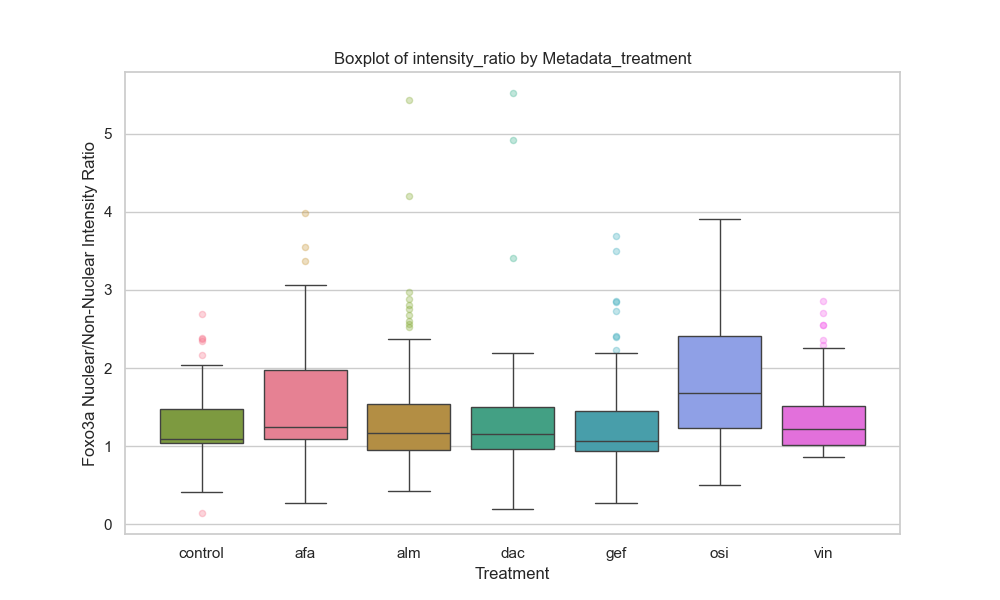

The data file committed next to this chart (first rows):
Metadata_cell, Metadata_hour, Metadata_treatment, Metadata_site, Metadata_dish, Metadata_concentration, ObjectNumber, outer_intensity_mean, inner_intensity_mean, intensity_ratio
A549, 4.0, afa, 0, 1, 25.84, 1, 813.1, 904.6, 0.8989
A549, 4.0, afa, 0, 1, 25.84, 2, 1217, 1575, 0.7724
A549, 4.0, afa, 0, 1, 25.84, 3, 730, 731.2, 0.9983
A549, 4.0, afa, 1, 1, 25.84, 1, 801.4, 953.9, 0.8401
A549, 4.0, afa, 1, 1, 25.84, 2, 1309, 1192, 1.098
A549, 4.0, afa, 1, 1, 25.84, 3, 1083, 1414, 0.7657
A549, 4.0, afa, 1, 1, 25.84, 4, 933.3, 1143, 0.8164
A549, 4.0, afa, 1, 1, 25.84, 5, 7227, 19343, 0.3736
A549, 4.0, afa, 10, 1, 25.84, 1, 1338, 2700, 0.4957
A549, 4.0, afa, 10, 1, 25.84, 2, 1228, 1562, 0.7863
A549, 4.0, afa, 10, 1, 25.84, 3, 898.1, 1116, 0.8045
A549, 4.0, afa, 10, 1, 25.84, 4, 838.2, 792.3, 1.058
A549, 4.0, afa, 10, 1, 25.84, 5, 770.4, 948.2, 0.8125
A549, 4.0, afa, 10, 1, 25.84, 6, 663.8, 700.6, 0.9474
A549, 4.0, afa, 11, 1, 25.84, 1, 2630, 3121, 0.8427
A549, 4.0, afa, 11, 1, 25.84, 2, 10005, 24130, 0.4146
A549, 4.0, afa, 11, 1, 25.84, 3, 3031, 3801, 0.7975
A549, 4.0, afa, 11, 1, 25.84, 4, 6160, 3159, 1.95
A549, 4.0, afa, 11, 1, 25.84, 5, 1066, 1158, 0.92
A549, 4.0, afa, 12, 1, 25.84, 1, 11476, 35085, 0.3271
A549, 4.0, afa, 12, 1, 25.84, 2, 4841, 11964, 0.4047
A549, 4.0, afa, 12, 1, 25.84, 3, 1206, 2633, 0.458
A549, 4.0, afa, 12, 1, 25.84, 4, 1441, 2168, 0.6647
A549, 4.0, afa, 13, 1, 25.84, 1, 9278, 27968, 0.3317
A549, 4.0, afa, 13, 1, 25.84, 2, 3364, 11948, 0.2816
A549, 4.0, afa, 13, 1, 25.84, 3, 1428, 1564, 0.9127
A549, 4.0, afa, 13, 1, 25.84, 4, 1279, 1442, 0.8866
A549, 4.0, afa, 14, 1, 25.84, 1, 8034, 7832, 1.026
A549, 4.0, afa, 14, 1, 25.84, 2, 8217, 8184, 1.004
A549, 4.0, afa, 14, 1, 25.84, 3, 7893, 7222, 1.093
A549, 4.0, afa, 14, 1, 25.84, 4, 8043, 7859, 1.023
A549, 4.0, afa, 15, 1, 25.84, 1, 904.4, 1079, 0.8385
A549, 4.0, afa, 15, 1, 25.84, 2, 5180, 8729, 0.5935
A549, 4.0, afa, 15, 1, 25.84, 3, 1227, 1838, 0.6675
A549, 4.0, afa, 15, 1, 25.84, 4, 1227, 1650, 0.7435
A549, 4.0, afa, 2, 1, 25.84, 1, 1371, 1703, 0.8049
A549, 4.0, afa, 2, 1, 25.84, 2, 974.9, 1156, 0.8435
A549, 4.0, afa, 2, 1, 25.84, 3, 4579, 15437, 0.2967
A549, 4.0, afa, 2, 1, 25.84, 4, 1215, 1448, 0.8391
A549, 4.0, afa, 2, 1, 25.84, 5, 928.5, 1134, 0.819
A549, 4.0, afa, 3, 1, 25.84, 1, 3452, 9426, 0.3662
A549, 4.0, afa, 3, 1, 25.84, 2, 1073, 1057, 1.015
A549, 4.0, afa, 3, 1, 25.84, 3, 10681, 28295, 0.3775
A549, 4.0, afa, 3, 1, 25.84, 4, 5331, 1455, 3.663
A549, 4.0, afa, 4, 1, 25.84, 1, 4597, 10849, 0.4237
A549, 4.0, afa, 4, 1, 25.84, 2, 990.7, 1170, 0.8465
A549, 4.0, afa, 4, 1, 25.84, 3, 1102, 1390, 0.7929
A549, 4.0, afa, 4, 1, 25.84, 4, 924.9, 959.2, 0.9643
A549, 4.0, afa, 4, 1, 25.84, 5, 1376, 2089, 0.6585
A549, 4.0, afa, 4, 1, 25.84, 6, 1677, 2724, 0.6154
A549, 4.0, afa, 5, 1, 25.84, 1, 10516, 32024, 0.3284
A549, 4.0, afa, 5, 1, 25.84, 2, 2148, 2745, 0.7823
A549, 4.0, afa, 5, 1, 25.84, 3, 1627, 2535, 0.6418
A549, 4.0, afa, 6, 1, 25.84, 1, 1863, 1900, 0.9806
A549, 4.0, afa, 6, 1, 25.84, 2, 4867, 12269, 0.3967
A549, 4.0, afa, 6, 1, 25.84, 3, 4115, 9649, 0.4265
A549, 4.0, afa, 6, 1, 25.84, 4, 1720, 2401, 0.7164
A549, 4.0, afa, 7, 1, 25.84, 1, 1259, 1383, 0.9108
A549, 4.0, afa, 7, 1, 25.84, 2, 879.2, 979.8, 0.8973
A549, 4.0, afa, 7, 1, 25.84, 3, 4995, 10373, 0.4815
... 492 more rows
